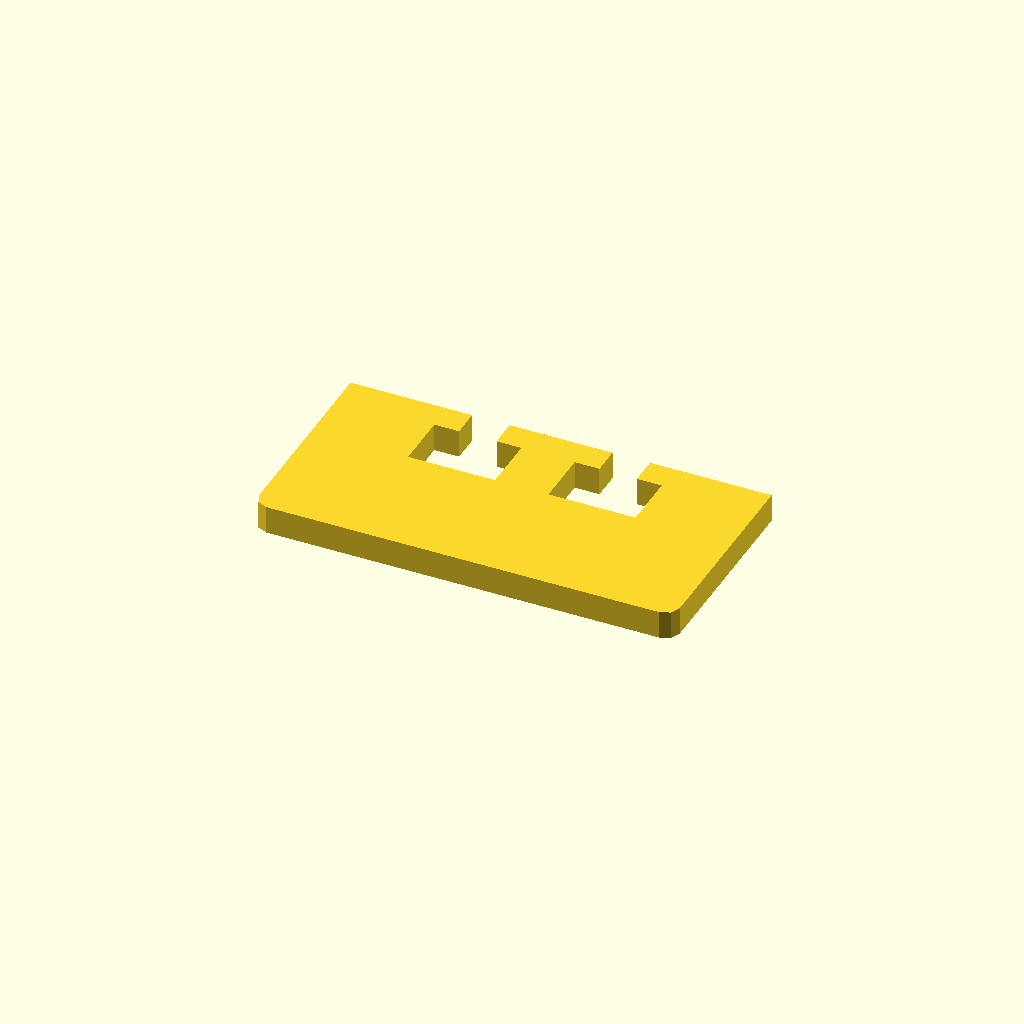
Cell 1: the model at its default parameters.
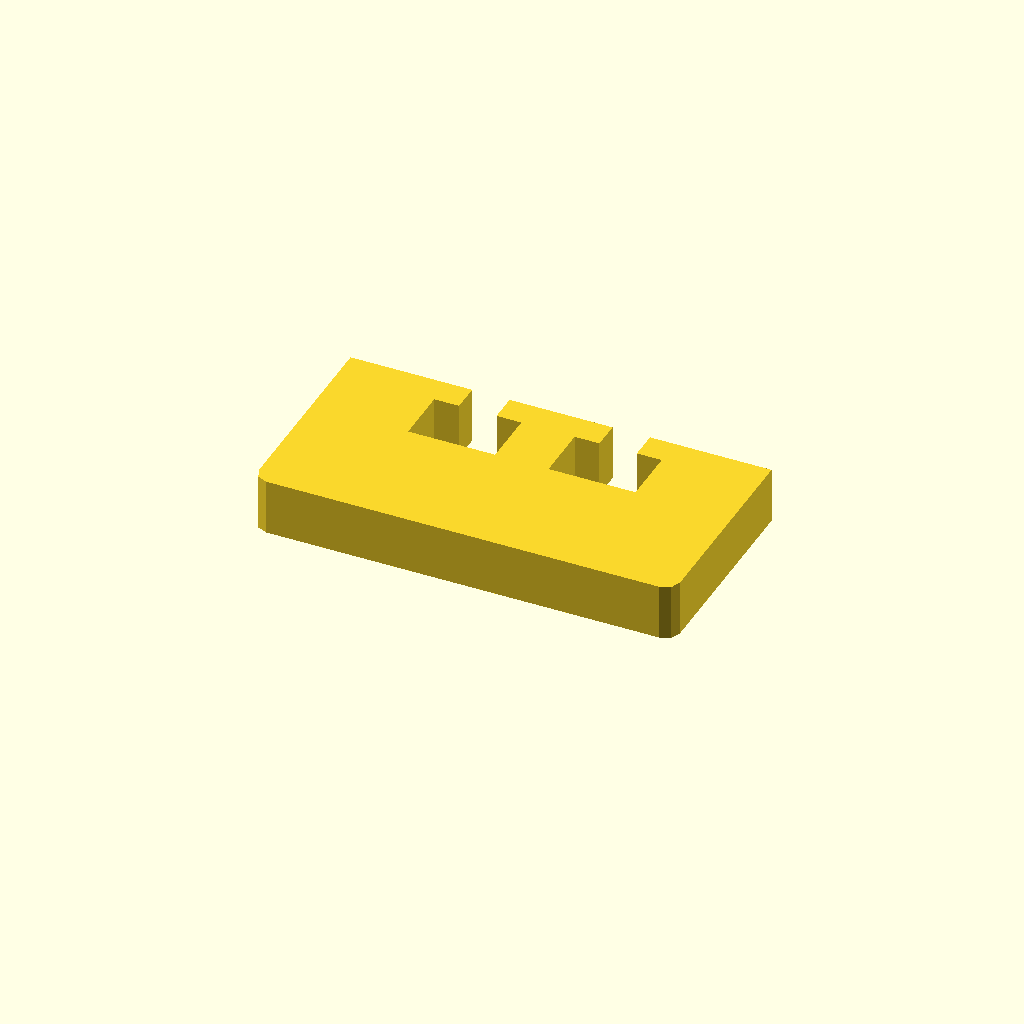
Cell 2: profile_height = 12 (everything else at default).
All cells are drawn from one camera (rotation 55°, 0°, 25°, orthographic, colour scheme Cornfield), so only the parameter changes between them.
Source of the model, optional_data/data/sketch1/windowplates/part_0020.scad:
$fn = 32;

// ----------------------------------------------------------------------
// Window plate: 90 x 45 mm, 2 open windows
// ----------------------------------------------------------------------

// --- parameters (mm) ---
profile_height = 6;       // extrusion height
profile_points = 24;      // points of the closed outline

profile = [[0, 3], [0.879, 0.879], [3, 0], [87, 0], [89.121, 0.879], [90, 3], [90, 45], [64, 45], [64, 39], [69.3, 39], [69.3, 27], [50.7, 27], [50.7, 39], [56, 39], [56, 45], [34, 45], [34, 39], [39.3, 39], [39.3, 27], [20.7, 27], [20.7, 39], [26, 39], [26, 45], [0, 45]];  // single closed polygon, 24 points, counter clockwise

// --- the one profile operation ---
linear_extrude(height = profile_height) polygon(points = profile);
Parameter table extracted from the source (name, type, default, range or options):
profile_height: number, default 6
profile_points: number, default 24
